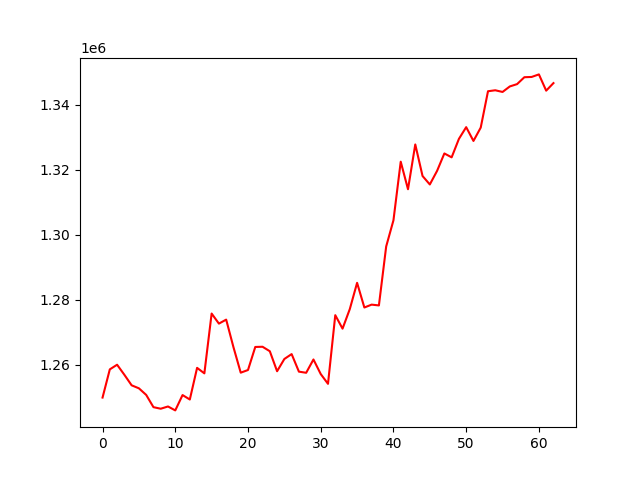

The file beside this chart, header and first rows:
, 0
0, 1249912
1, 1258593
2, 1260023
3, 1256929
4, 1253687
5, 1252761
6, 1250737
7, 1246961
8, 1246481
9, 1247171
10, 1245964
11, 1250686
12, 1249319
13, 1259059
14, 1257366
15, 1275779
16, 1272678
17, 1273910
18, 1265425
19, 1257578
20, 1258395
21, 1265490
22, 1265554
23, 1264176
24, 1258020
25, 1261792
26, 1263296
27, 1257895
28, 1257545
29, 1261640
30, 1257157
31, 1254141
32, 1275275
33, 1271127
34, 1277169
35, 1285229
36, 1277639
37, 1278522
38, 1278276
39, 1296425
40, 1304483
41, 1322524
42, 1314039
43, 1327830
44, 1318113
45, 1315510
46, 1319699
47, 1325058
48, 1323859
49, 1329537
50, 1333152
51, 1328904
52, 1333018
53, 1344205
54, 1344503
55, 1343984
56, 1345684
57, 1346400
58, 1348522
59, 1348603
... 3 more rows
